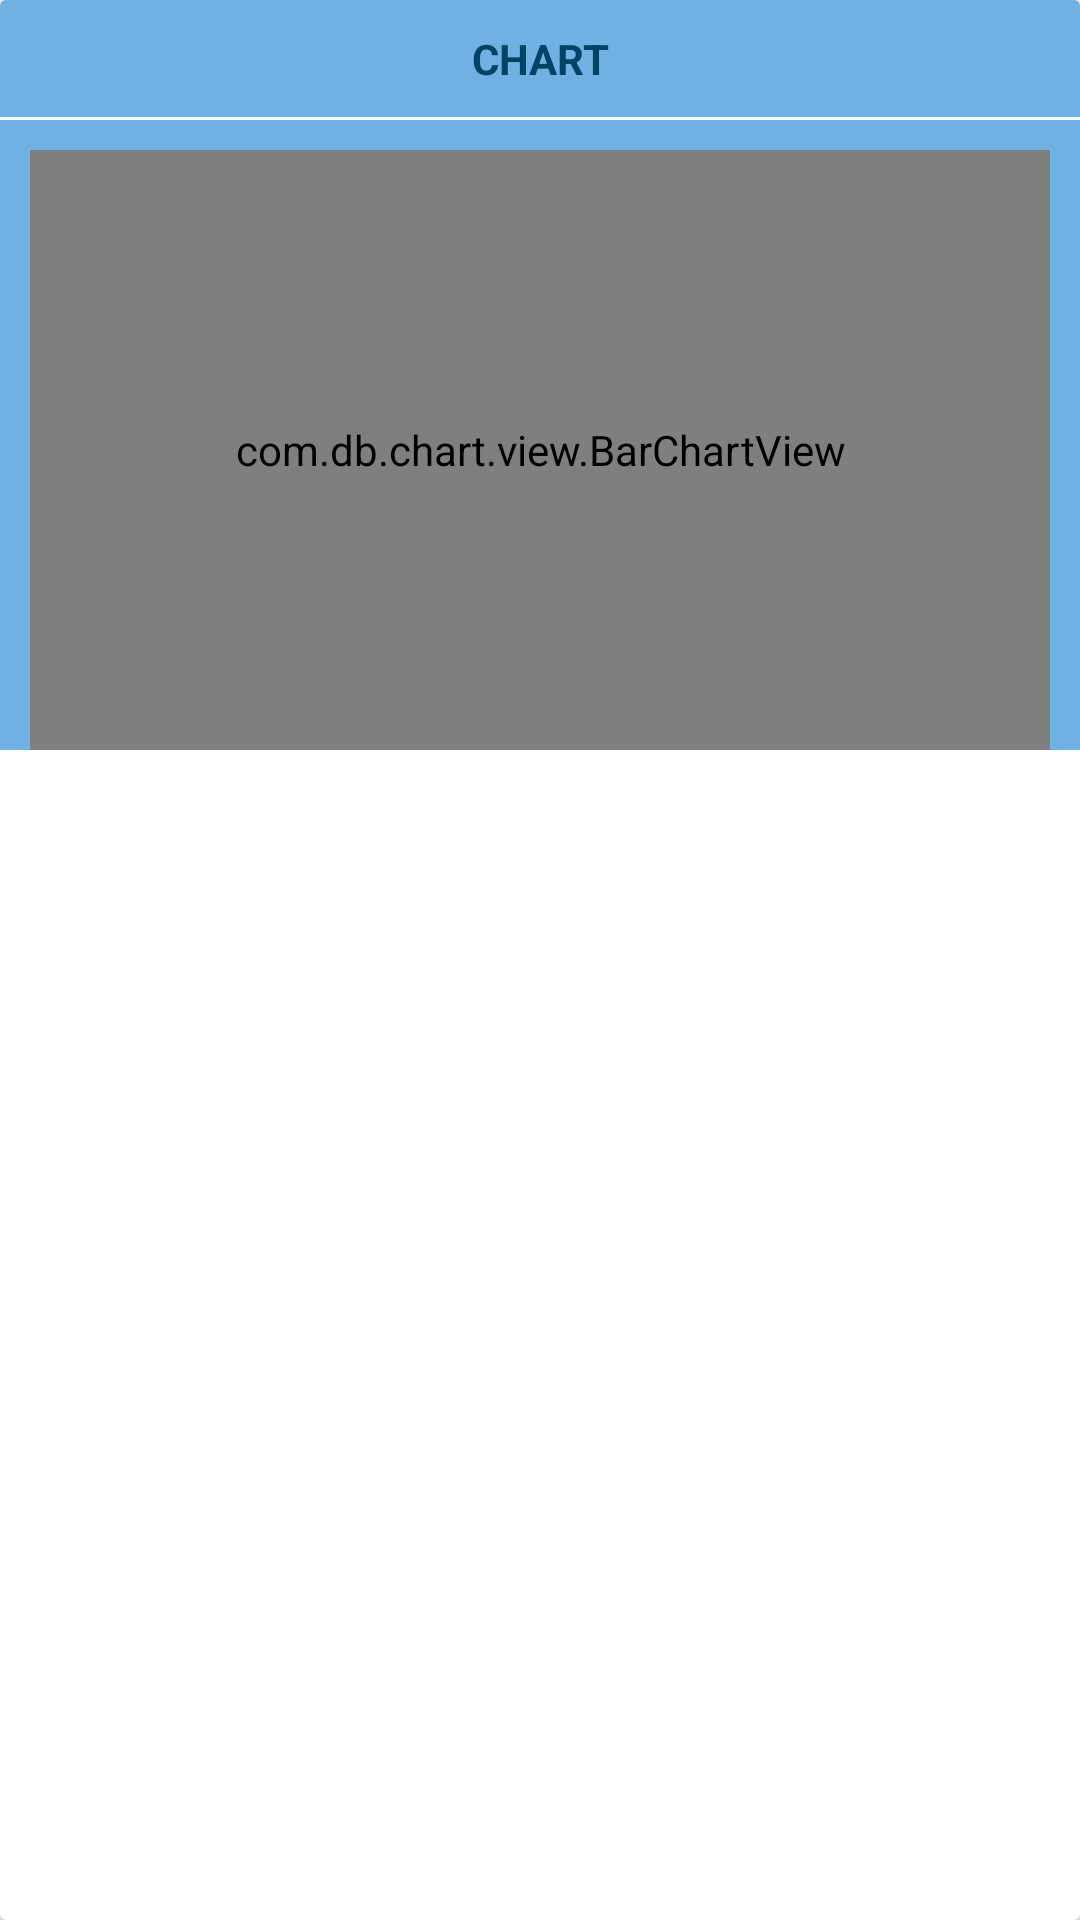

The Android layout XML behind this screen, and the referenced resources:
<!-- AndroidManifest.xml: application theme AppTheme -->
<!-- res/layout/card_chart.xml -->
<?xml version="1.0" encoding="utf-8"?>
<androidx.cardview.widget.CardView xmlns:android="http://schemas.android.com/apk/res/android"
    xmlns:chart="http://schemas.android.com/tools"
    android:id="@+id/card_view"
    android:layout_width="match_parent"
    android:layout_height="wrap_content"
    android:layout_margin="@dimen/card_margin">

    <LinearLayout
        android:layout_width="match_parent"
        android:layout_height="wrap_content"
        android:orientation="vertical"
        android:background="@color/backgroundBlue">


        <RelativeLayout
            android:layout_width="wrap_content"
            android:layout_height="wrap_content">
            <TextView
                android:layout_width="match_parent"
                android:layout_height="wrap_content"
                android:layout_margin="10dp"
                android:gravity="center"
                android:text="@string/chart"
                android:textAllCaps="true"
                android:textColor="@color/colorPrimaryDark"
                android:textStyle="bold" />

            <TextView
                android:id="@+id/graph_energyunit"
                android:layout_width="wrap_content"
                android:layout_height="wrap_content"
                android:layout_alignParentStart="true"
                android:layout_margin="10dp"
                android:background="@drawable/rounded_corner"
                android:textAllCaps="false"
                android:textColor="@color/colorPrimaryDark"
                android:textStyle="bold" />
        </RelativeLayout>

        <RelativeLayout
                android:layout_width="wrap_content"
                android:layout_height="wrap_content">
            <View
                android:id="@+id/spacer"
                android:layout_width="match_parent"
                android:layout_height="1dp"
                android:background="@color/white" />

            <com.db.chart.view.BarChartView
                android:id="@+id/graph_energy"
                android:layout_width="match_parent"
                android:layout_height="200dp"
                android:layout_marginTop="10dp"
                android:layout_marginEnd="10dp"
                android:layout_marginStart="10dp"
                android:layout_below="@+id/spacer"
                chart:chart_axisBorderSpacing="8dp" />
        </RelativeLayout>

    </LinearLayout>
</androidx.cardview.widget.CardView>
<!-- resources referenced by this layout -->
<resources>
  <color name="backgroundBlue">#6fb1e2</color>
  <color name="colorPrimaryDark">#024265</color>
  <color name="white">#fafafa</color>
  <string name="chart">Chart</string>
  <style name="AppTheme" parent="Theme.AppCompat.DayNight.DarkActionBar">
          
          <item name="colorPrimary">@color/colorPrimary</item>
          <item name="colorPrimaryDark">@color/colorPrimaryDark</item>
          <item name="colorAccent">@color/colorAccent</item>
      </style>
  <color name="colorPrimary">#024265</color>
  <color name="colorAccent">#0274b2</color>
</resources>
